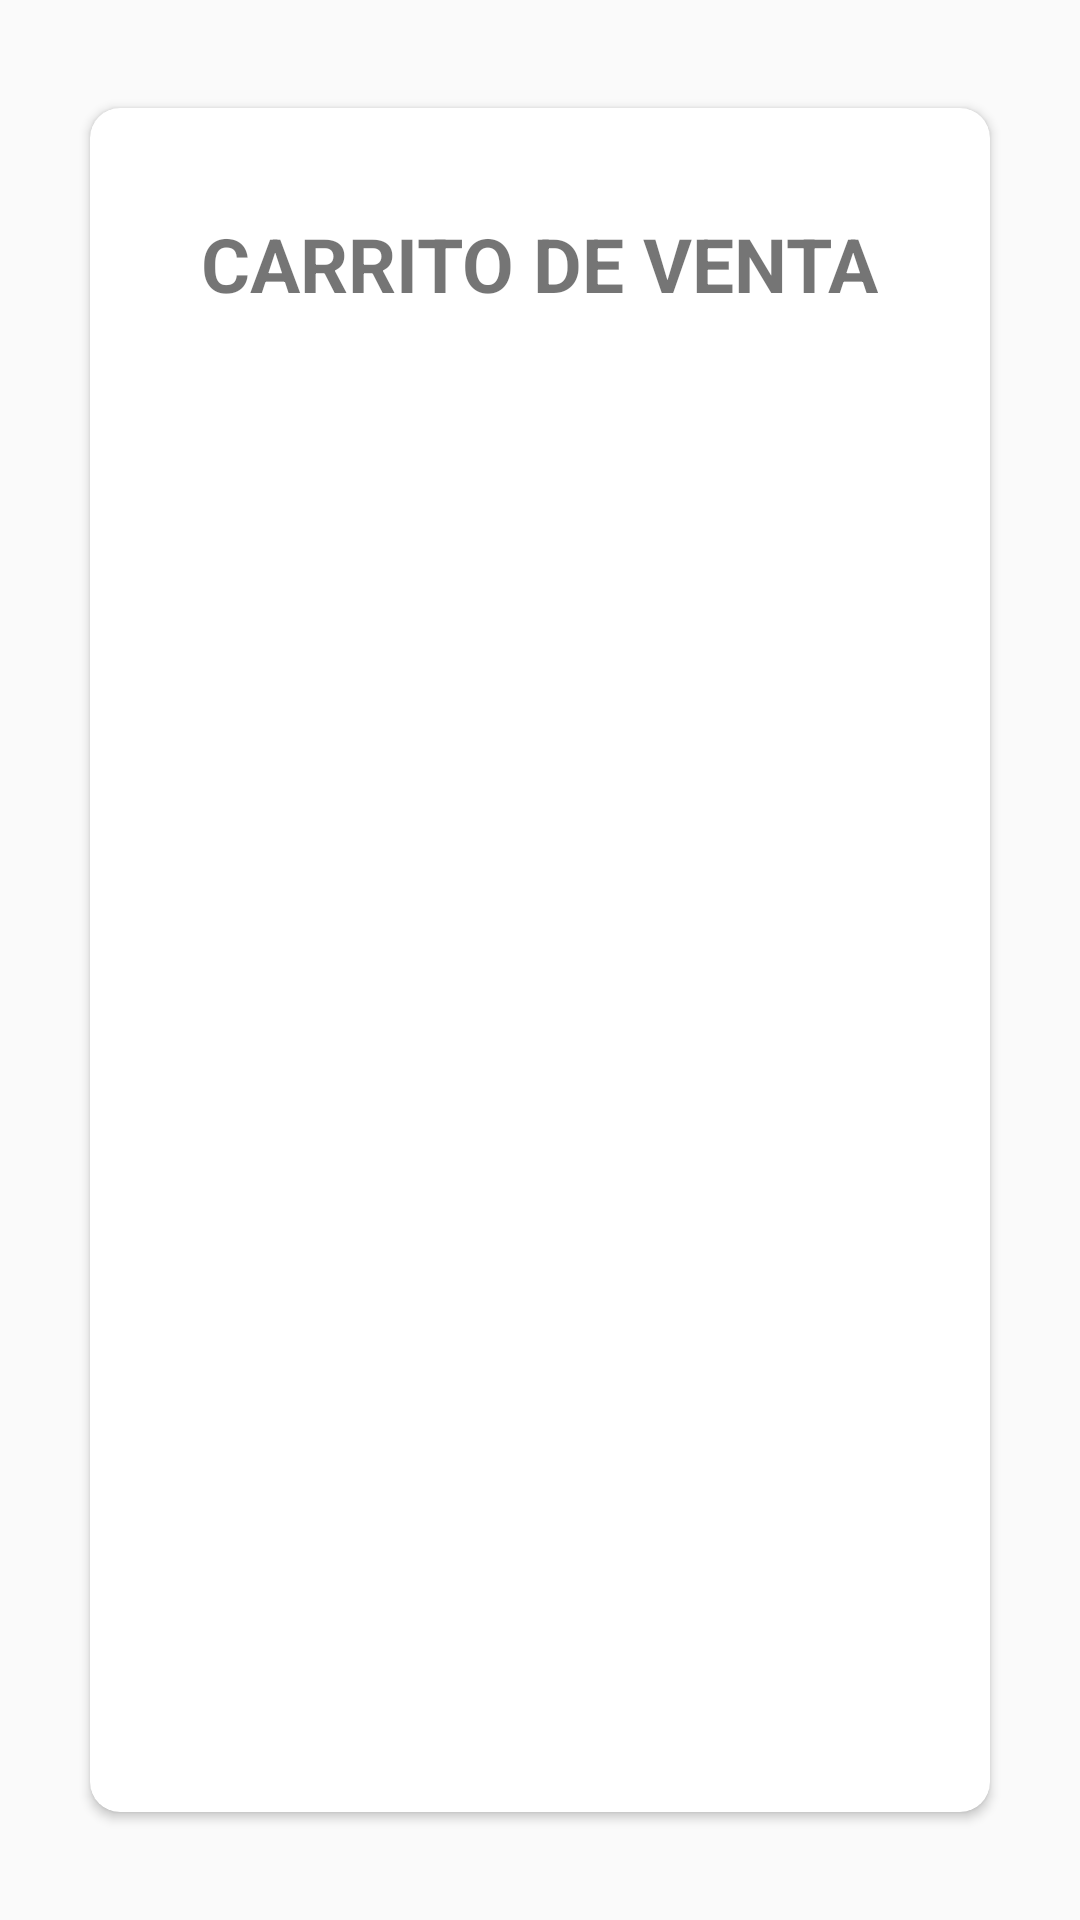

Write the Android layout XML for this screen, with the resource values it uses.
<!-- AndroidManifest.xml: application theme Theme.AppCompat.Light.NoActionBar -->
<!-- res/layout/fragment_carrito.xml -->
<?xml version="1.0" encoding="utf-8"?>
<LinearLayout  xmlns:android="http://schemas.android.com/apk/res/android"
    xmlns:app="http://schemas.android.com/apk/res-auto"
    xmlns:tools="http://schemas.android.com/tools"
    android:layout_width="match_parent"
    android:layout_height="match_parent"
    android:orientation="vertical"
    tools:context=".CarritoFragment">

    <androidx.cardview.widget.CardView
        android:layout_width="match_parent"
        android:layout_height="580dp"
        android:layout_marginTop="30dp"
        android:layout_gravity="center_vertical"
        android:layout_marginStart="25dp"
        app:cardCornerRadius="10dp"
        android:layout_marginEnd="25dp"
        android:layout_marginBottom="35dp"

        app:cardUseCompatPadding="true"
        android:elevation="4dp">
        <ScrollView
            android:layout_width="match_parent"
            android:layout_height="wrap_content">
            <LinearLayout
                android:layout_width="match_parent"
                android:layout_height="match_parent"
                android:orientation="vertical"
                android:layout_margin="5dp">
                <TextView
                    android:layout_width="wrap_content"
                    android:layout_height="wrap_content"
                    android:layout_gravity="center"
                    android:layout_marginTop="30dp"
                    android:text="CARRITO DE VENTA"
                    android:textSize="25dp"
                    android:textStyle="bold" />

                <RelativeLayout
                    android:layout_width="match_parent"
                    android:layout_height="wrap_content">

                </RelativeLayout>

                <androidx.recyclerview.widget.RecyclerView
                    android:id="@+id/recyclerElementosCarritoVenta"
                    android:layout_width="match_parent"
                    android:layout_height="wrap_content"
                    app:layout_constraintBottom_toBottomOf="parent"
                    app:layout_constraintEnd_toEndOf="parent"
                    app:layout_constraintStart_toStartOf="parent"
                    app:layout_constraintTop_toTopOf="parent"/>



            </LinearLayout>
        </ScrollView>
    </androidx.cardview.widget.CardView>
    <LinearLayout
        android:layout_width="match_parent"
        android:layout_height="wrap_content"
        android:orientation="vertical"



        android:padding="1dp">

        <TextView
            android:id="@+id/totalpagarCarritoVenta"
            android:layout_width="match_parent"
            android:layout_height="wrap_content"
            android:gravity="center"

            android:text="TOTAL A PAGAR : S/. 0.00"
            android:textSize="14dp"
            android:textStyle="bold" />
        <TextView
            android:id="@+id/mensajeCarritoVenta"
            android:layout_width="match_parent"
            android:layout_height="wrap_content"
            android:gravity="center"

            android:text=""
            android:textSize="12dp"
            android:textStyle="bold" />
        <Button
            android:id="@+id/realizarcompraCarritoVenta"
            android:layout_width="match_parent"
            android:layout_height="wrap_content"
            android:layout_gravity="center"
            android:background="@drawable/estiloboton"
            android:layout_marginTop="5dp"
            android:text="Realizar compra"
            android:scaleType="centerCrop"/>
    </LinearLayout>
</LinearLayout>
<!-- resources referenced by this layout -->
<resources>
  <!-- drawable estiloboton (drawable) -->
  <?xml version="1.0" encoding="utf-8"?>
  <shape xmlns:android="http://schemas.android.com/apk/res/android" >
      <stroke android:width="4dp" android:color="#33ffffff" />
      <corners android:radius="50dp" />
      <gradient android:angle="-90"
          android:startColor="#FF018786"
          android:endColor="#FF018786" />
  
  </shape>
</resources>
